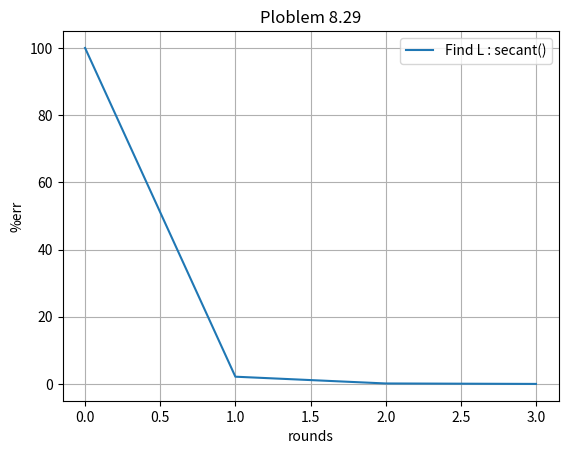

The script that saved this image:
from __future__ import division, print_function
from numpy import abs, cos, sin, exp, sqrt, array, append
import matplotlib.pyplot as plt

def secant(fun, xp, x, valerr=100,niter=5000, ftol=1e-06, verbose=False):
    msg = "Maximum number of iterations reached."
    ax = array([])
    acont = array([])
    avalerr = array([])
    for cont in range(niter):
        ax = append(ax,x)
        acont = append(acont,cont)
        avalerr = append(avalerr,valerr)

        if verbose:
            print("n: {}, x: {}, err: {}%".format(cont, x,valerr))

        valp = x
        x = x - ((x - xp)/(fun(x)-fun(xp)))*fun(x)
        valf = x
        valerr = abs((valf - valp)/valf) * 100
        
        if abs(fun(x)) < ftol:
            msg = "Root found with desired accuracy."
            break
    return ax, avalerr, acont, msg


C = 1e-04
R = 280.0
t = 0.05
#q0/q(t)
qq0 = 0.01


def fun(L):
    eP = exp(-(R * t/(2 * L)))
    sq = ((1/(L * C)) - ((R/(2 * L))**2))**(1/2)
    result1 = eP * cos(sq * t) - qq0
    return result1


def grad(L):
    #not yet *t
    theta = sqrt((1/(L * C)) - (R/(2 * L))**2)
    eP = exp(-((R * t)/(2 * L)))
    eq1 = eP * (-(sin(theta * t))) * (((t/2) * ((R**2)/(2 * (L**3))) - (1/(C * (L**2))))/theta)
    eq2 = cos(theta * t) * eP * ((R * t)/(2 * (L**2)))
    result2 = eq1 + eq2
    return result2


# print(secant(fun, 7, 8, verbose=True))

x , err, cont, msg = secant(fun, 7, 8, verbose=True)

plt.plot(cont, err, label='Find L : secant()')
plt.xlabel("rounds")
plt.ylabel("%err")
plt.title("Ploblem 8.29")

plt.legend()
plt.grid()
plt.show()